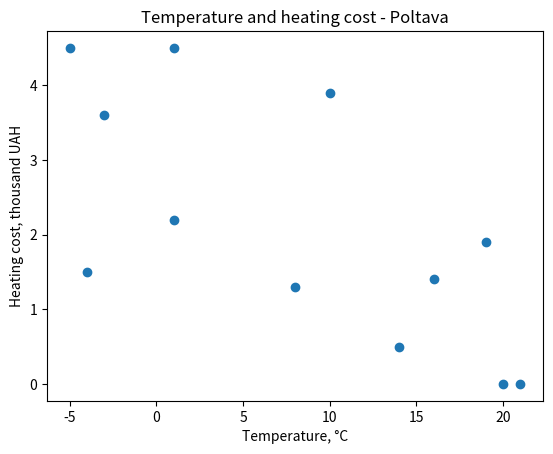

Write Python code to recreate this figure.
import numpy as np
import pandas as pd
import matplotlib.pyplot as plt
from scipy.stats import pearsonr, spearmanr

STUDENT = "Mykola Yukhymchuk"
STUDENT_GROUP = "IT-41"
VARIANT = 8
CITY = "Poltava"

print(f"Student: {STUDENT}")
print(f"Group: {STUDENT_GROUP}")
print(f"Variant: {VARIANT}")
print(f"City: {CITY}")

np.random.seed(VARIANT)

monthly_temp = [
    -5, -4, 1, 10, 16, 19,
    21, 20, 14, 8, 1, -3
]

months = [
    "Jan", "Feb", "Mar", "Apr", "May", "Jun",
    "Jul", "Aug", "Sep", "Oct", "Nov", "Dec"
]

rows = []

for month, temp in zip(months, monthly_temp):

    heating_days = np.clip(
        18 - temp + np.random.normal(0, 1.5),
        0,
        30
    )

    heating_days = round(heating_days)

    cost = (
        0.15 * heating_days
        + np.random.normal(0, 1.0)
    )

    cost = round(max(cost, 0), 1)

    rows.append({
        "city": CITY,
        "month": month,
        "temperature": temp,
        "heating_days": heating_days,
        "heating_cost": cost
    })


climate = pd.DataFrame(rows)


print("\n--- Generated climate data ---")
print(climate.to_string(index=False))

print("\n--- Task 1 ---")

fig, ax = plt.subplots()

ax.scatter(
    climate["temperature"],
    climate["heating_cost"]
)

ax.set_xlabel("Temperature, °C")
ax.set_ylabel("Heating cost, thousand UAH")
ax.set_title(
    f"Temperature and heating cost - {CITY}"
)

print(
    "The scatter plot shows a negative relationship between "
    "temperature and heating cost."
)

print(
    "When the temperature decreases, heating costs generally increase. "
    "This agrees with the logic of the generated data."
)

print(
    "The relationship is approximately linear, although random noise "
    "causes some deviations from a perfect straight line."
)

print("\n--- Task 2 ---")

temperature = climate["temperature"]
heating_cost = climate["heating_cost"]

pearson_result = pearsonr(
    temperature,
    heating_cost
)

spearman_result = spearmanr(
    temperature,
    heating_cost
)

print(
    f"Pearson: r = {pearson_result.statistic:.4f}, "
    f"p-value = {pearson_result.pvalue:.6f}"
)

print(
    f"Spearman: rho = {spearman_result.statistic:.4f}, "
    f"p-value = {spearman_result.pvalue:.6f}"
)


alpha = 0.05


if pearson_result.pvalue < alpha:
    print(
        "Pearson conclusion: reject H0. "
        "There is a statistically significant correlation."
    )
else:
    print(
        "Pearson conclusion: do not reject H0. "
        "There is not enough evidence of correlation."
    )


if spearman_result.pvalue < alpha:
    print(
        "Spearman conclusion: reject H0. "
        "There is a statistically significant monotonic relationship."
    )
else:
    print(
        "Spearman conclusion: do not reject H0. "
        "There is not enough evidence of a monotonic relationship."
    )


print(
    "\nPearson and Spearman are expected to be relatively close "
    "because the relationship between temperature and heating cost "
    "is generally monotonic and approximately linear."
)

confidence_interval = pearson_result.confidence_interval(
    confidence_level=0.95
)

print(
    f"\n95% confidence interval for Pearson r: "
    f"[{confidence_interval.low:.4f}, "
    f"{confidence_interval.high:.4f}]"
)

print(
    "The confidence interval gives a range of plausible values "
    "for the true population correlation."
)

print("\n--- Task 3 ---")

correlation_data = climate[
    [
        "temperature",
        "heating_days",
        "heating_cost"
    ]
]

pearson_matrix = correlation_data.corr()

print("\nPearson correlation matrix:")
print(pearson_matrix.round(4))


print("\nSpearman correlation matrix:")

spearman_matrix = correlation_data.corr(
    method="spearman"
)

print(spearman_matrix.round(4))

pairs = [
    (
        "temperature",
        "heating_days",
        abs(pearson_matrix.loc["temperature", "heating_days"])
    ),
    (
        "temperature",
        "heating_cost",
        abs(pearson_matrix.loc["temperature", "heating_cost"])
    ),
    (
        "heating_days",
        "heating_cost",
        abs(pearson_matrix.loc["heating_days", "heating_cost"])
    )
]

strongest_pair = max(
    pairs,
    key=lambda item: item[2]
)

weakest_pair = min(
    pairs,
    key=lambda item: item[2]
)

print(
    f"\nStrongest correlation: "
    f"{strongest_pair[0]} - {strongest_pair[1]}, "
    f"|r| = {strongest_pair[2]:.4f}"
)

print(
    f"Weakest correlation: "
    f"{weakest_pair[0]} - {weakest_pair[1]}, "
    f"|r| = {weakest_pair[2]:.4f}"
)

print(
    "\nThe strong relationship between temperature and heating days "
    "is expected because heating days are calculated directly "
    "using temperature."
)

print(
    "Heating cost is also related to temperature because the cost "
    "is calculated from the number of heating days."
)

print("\n--- Task 4 ---")

print(
    "The strong correlation in this dataset is not simply an accidental "
    "association. The data generation formula directly uses temperature "
    "to calculate heating days, and heating days are then used to "
    "calculate heating cost."
)

print(
    "Therefore, there is a direct mathematical relationship in the "
    "generated dataset."
)

print(
    "This differs from the example of ice cream sales and drowning, "
    "where a third variable such as temperature can influence both "
    "variables and create a misleading correlation."
)

print(
    "In this practical work the relationship is intentionally built "
    "into the data generation formula."
)

print("\n--- Task 5 ---")

climate_outlier = climate.copy()

outlier = pd.DataFrame({
    "city": [CITY],
    "month": ["Anomaly"],
    "temperature": [15],
    "heating_days": [5],
    "heating_cost": [15.0]
})

climate_outlier = pd.concat(
    [climate_outlier, outlier],
    ignore_index=True
)


temperature_outlier = climate_outlier["temperature"]
cost_outlier = climate_outlier["heating_cost"]


pearson_outlier = pearsonr(
    temperature_outlier,
    cost_outlier
)

spearman_outlier = spearmanr(
    temperature_outlier,
    cost_outlier
)


print("\nOriginal Pearson correlation:")
print(
    f"r = {pearson_result.statistic:.4f}"
)

print("Pearson correlation with outlier:")
print(
    f"r = {pearson_outlier.statistic:.4f}"
)


print("\nOriginal Spearman correlation:")
print(
    f"rho = {spearman_result.statistic:.4f}"
)

print("Spearman correlation with outlier:")
print(
    f"rho = {spearman_outlier.statistic:.4f}"
)


pearson_change = abs(
    pearson_outlier.statistic -
    pearson_result.statistic
)

spearman_change = abs(
    spearman_outlier.statistic -
    spearman_result.statistic
)


print(
    f"\nChange in Pearson coefficient: "
    f"{pearson_change:.4f}"
)

print(
    f"Change in Spearman coefficient: "
    f"{spearman_change:.4f}"
)


if pearson_change > spearman_change:
    print(
        "Pearson changed more strongly than Spearman. "
        "This is expected because Pearson correlation is more "
        "sensitive to extreme values."
    )
else:
    print(
        "In this generated sample Spearman changed more strongly. "
        "The exact result depends on the position of the added outlier."
    )

plt.show()

# Контрольні запитання

# 1. Чому коефіцієнт Пірсона нормований діленням на добуток стандартних відхилень і завжди лежить у [-1, 1]?
# Коефіцієнт Пірсона показує силу та напрямок лінійного зв'язку між двома змінними.
# Ділення на добуток стандартних відхилень нормує результат, тому його значення
# завжди знаходиться в межах від -1 до 1.

# 2. Чому Спірмен працює з рангами і зазвичай стійкіший до викидів?
# Коефіцієнт Спірмена замість самих значень використовує їхні ранги.
# Тому окремі дуже великі або дуже малі значення мають менший вплив на результат,
# що робить цей метод більш стійким до викидів.

# 3. Наведіть приклад, коли r ≈ 0, але залежність сильна, проте нелінійна.
# Прикладом є залежність y = x^2. Якщо значення x симетрично розташовані навколо нуля,
# лінійна кореляція Пірсона може бути близькою до нуля, хоча залежність між змінними
# є сильною, але нелінійною.

# 4. Чому сильна кореляція не доводить причинність?
# Сильна кореляція показує лише наявність статистичного зв'язку між змінними.
# Вона не доводить, що одна змінна безпосередньо спричиняє зміну іншої,
# оскільки на результат можуть впливати інші фактори.
